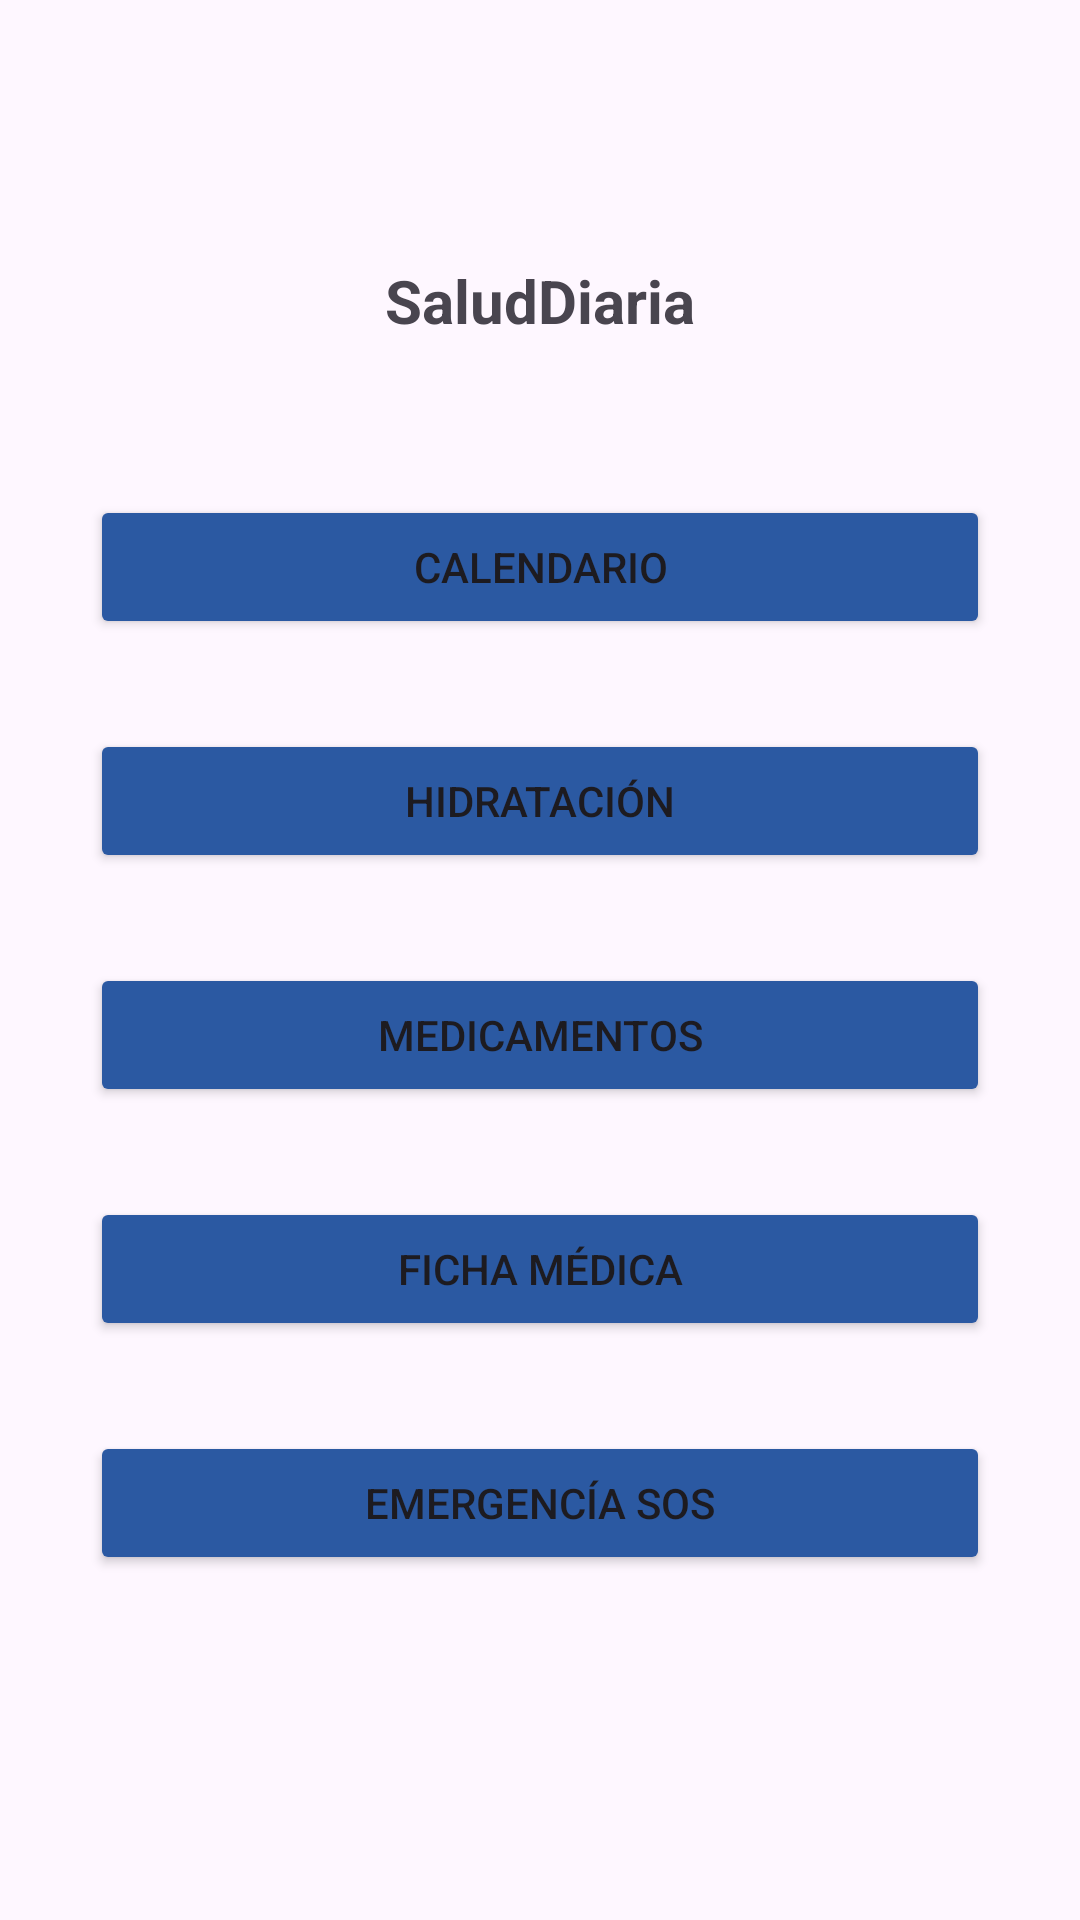

Produce the Android XML layout that renders to this screen, including the resource entries it uses.
<!-- AndroidManifest.xml: application theme Theme.SaludDiaria -->
<!-- res/layout/activity_menu_principal.xml -->
<?xml version="1.0" encoding="utf-8"?>
<LinearLayout xmlns:android="http://schemas.android.com/apk/res/android"
    xmlns:app="http://schemas.android.com/apk/res-auto"
    xmlns:tools="http://schemas.android.com/tools"
    android:id="@+id/fotoLogo"
    android:layout_width="match_parent"
    android:layout_height="match_parent"
    android:gravity="center"
    android:orientation="vertical"
    tools:context=".MenuPrincipal">

    <androidx.constraintlayout.widget.ConstraintLayout
        android:layout_width="match_parent"
        android:layout_height="wrap_content"
        android:layout_marginBottom="50dp">

        <TextView
            android:id="@+id/textView23"
            android:layout_width="0dp"
            android:layout_height="wrap_content"
            android:text="@string/app_name"
            android:textAlignment="center"
            android:textSize="20sp"
            android:textStyle="bold"
            app:layout_constraintBottom_toBottomOf="parent"
            app:layout_constraintEnd_toEndOf="parent"
            app:layout_constraintHorizontal_bias="0.537"
            app:layout_constraintStart_toStartOf="parent"
            app:layout_constraintTop_toTopOf="parent"
            app:layout_constraintVertical_bias="0.551" />

        <ImageButton
            android:id="@+id/btnImagen"
            android:layout_width="20dp"
            android:layout_height="30dp"
            android:layout_marginEnd="44dp"
            android:background="@null"
            android:onClick="rAjustes"
            android:scaleType="centerInside"
            app:layout_constraintBaseline_toBaselineOf="parent"
            app:layout_constraintEnd_toEndOf="parent"
            app:srcCompat="@drawable/settings" />


    </androidx.constraintlayout.widget.ConstraintLayout>

    <Button
        android:id="@+id/btnCalendario"
        android:layout_width="300dp"
        android:layout_height="wrap_content"
        android:layout_marginBottom="30dp"
        android:backgroundTint="@color/letrasblue"
        android:onClick="rCalendario"
        android:text="@string/menuCalendario" />

    <Button
        android:id="@+id/button9"
        android:layout_width="300dp"
        android:layout_height="wrap_content"
        android:layout_marginBottom="30dp"
        android:backgroundTint="@color/letrasblue"
        android:onClick="rHidratacion"
        android:text="@string/menuHidratacion" />

    <Button
        android:id="@+id/button10"
        android:layout_width="300dp"
        android:layout_height="wrap_content"
        android:layout_marginBottom="30dp"
        android:backgroundTint="@color/letrasblue"
        android:onClick="rMedicamentos"
        android:text="@string/menuMedicamentos" />

    <Button
        android:id="@+id/button11"
        android:layout_width="300dp"
        android:layout_height="wrap_content"
        android:layout_marginBottom="30dp"
        android:backgroundTint="@color/letrasblue"
        android:onClick="rFichaMedica"
        android:text="@string/menuFichaMedica" />

    <Button
        android:id="@+id/button12"
        android:layout_width="300dp"
        android:layout_height="wrap_content"
        android:layout_marginBottom="30dp"
        android:backgroundTint="@color/letrasblue"
        android:onClick="rEmergenciaSOS"
        android:text="@string/menuEmergencia" />

</LinearLayout>
<!-- resources referenced by this layout -->
<resources>
  <color name="letrasblue">#2b59a2</color>
  <string name="app_name">SaludDiaria</string>
  <string name="menuCalendario">Calendario</string>
  <string name="menuEmergencia">Emergencía SOS</string>
  <string name="menuFichaMedica">Ficha Médica</string>
  <string name="menuHidratacion">Hidratación</string>
  <string name="menuMedicamentos">Medicamentos</string>
  <style name="Theme.SaludDiaria" parent="Base.Theme.SaludDiaria" />
  <style name="Base.Theme.SaludDiaria" parent="Theme.Material3.DayNight.NoActionBar">
          
          
      </style>
</resources>
